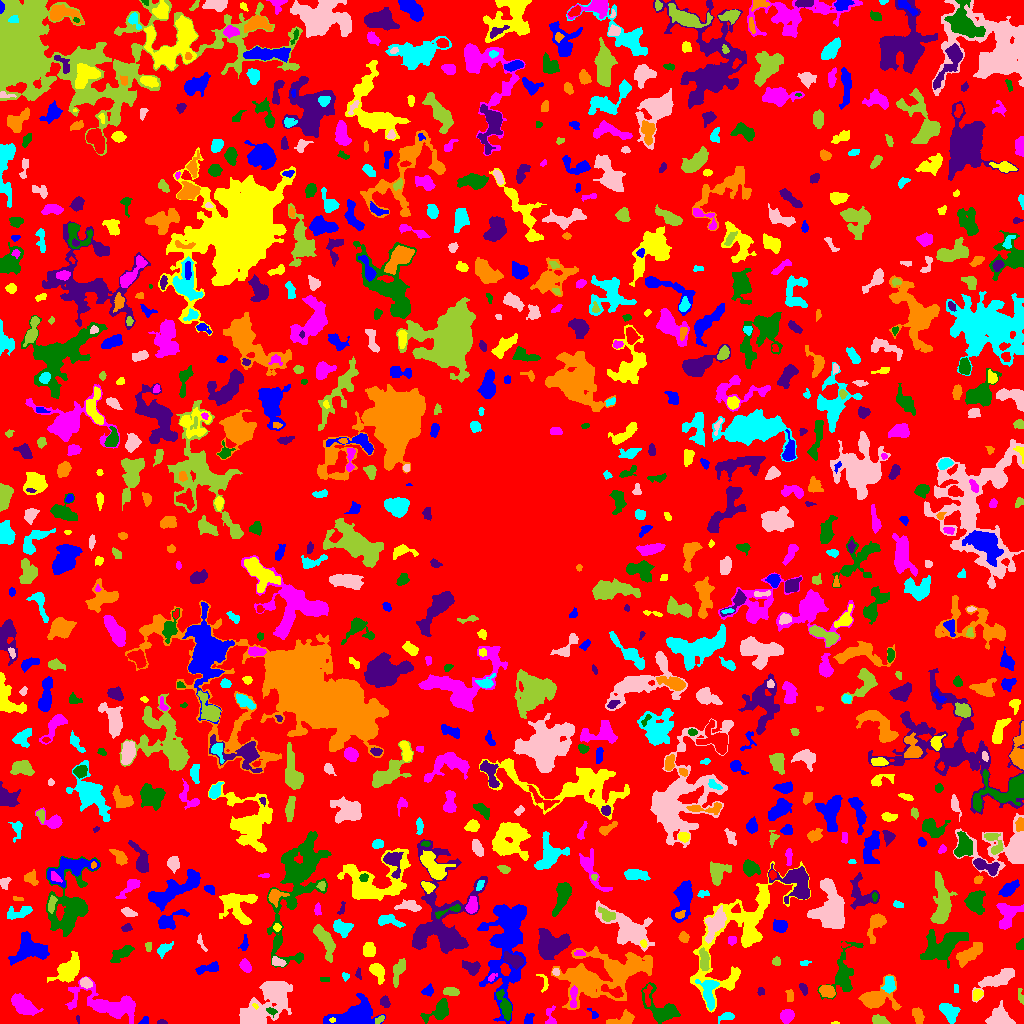

Source data for this figure (header and first rows):
ID, X, Y, A, B, theta, total_flux, mu_max, mu_median, mu_mean, R_fwhm, R_e, R10, R90, x_start, x_end, y_start, y_end, area, greylevel
0, 526.6, 534.5, 311, 292.5, 0.7641, 1380381, 10.0, 2.0, 2.088, 124.7, 227.6, 87.43, 356.3, 0, 1023, 0, 1023, 661162, 2.088
1, 529, 4.371, 3.005, 2.079, 1.266, 140.0, 3.0, 2.0, 1.505, 3.949, 3.09, 1.128, 4.652, 524, 534, 0, 10, 93, 5.505
2, 835.2, 0.5, 2.101, 0.6063, 0.0, 34.0, 3.0, 1.0, 1.545, 1.784, 1.382, 0.5642, 2.257, 831, 839, 0, 2, 22, 5.545
3, 786.7, 7.476, 3.037, 2.755, 0.6302, 510.0, 8.0, 3.0, 2.948, 4.583, 3.656, 1.382, 5.917, 780, 794, 0, 14, 173, 6.948
4, 439.8, 12.39, 6.233, 3.796, 0.6442, 881.0, 8.0, 2.0, 2.745, 5.781, 4.918, 1.954, 8.058, 420, 448, 0, 25, 321, 6.745
5, 161.3, 1.187, 2.386, 1.097, -0.0159, 150.0, 8.0, 3.0, 3.409, 2.523, 1.954, 0.5642, 3.141, 157, 167, 0, 4, 44, 13.41
6, 624, 4.101, 6.277, 2.822, 0.2407, 956.0, 12.0, 3.0, 4.426, 4.549, 4.029, 1.596, 7.024, 606, 634, 0, 14, 216, 7.426
7, 727.0, 7.0, 3.713, 1.915, 0.2179, 213.0, 6.0, 1.0, 1.836, 3.29, 2.932, 1.128, 4.983, 718, 734, 0, 11, 116, 5.836
8, 999.6, 5.479, 5.902, 4.881, -0.1762, 1571, 9.0, 4.0, 4.489, 6.979, 5.89, 2.394, 9.219, 985, 1015, 0, 23, 350, 7.489
9, 379.5, 3.947, 2.516, 1.462, 0.5673, 131.0, 4.0, 2.0, 2.079, 3.568, 2.394, 0.9772, 3.868, 375, 384, 0, 8, 63, 7.079
10, 480.7, 2.485, 4.765, 1.882, 0.2529, 204.0, 4.0, 2.0, 1.805, 4.853, 3.613, 1.262, 5.352, 469, 489, 0, 8, 113, 6.805
11, 144.4, 2.061, 2.197, 1.629, 0.6862, 132.0, 5.0, 2.0, 2.164, 2.764, 2.185, 0.7979, 3.568, 138, 148, 0, 7, 61, 8.164
12, 332.4, 3.5, 1.705, 0.9574, 0.0, 54.0, 3.0, 2.0, 1.742, 2.394, 1.596, 0.5642, 2.523, 329, 335, 1, 6, 31, 13.74
13, 551.1, 5.532, 5.769, 2.25, -1.36, 109.0, 3.0, 1.0, 0.8651, 2.585, 2.877, 0.9772, 4.72, 545, 556, 0, 18, 126, 5.865
14, 660.6, 14.74, 11.56, 6.086, -0.7736, 1730, 7.0, 3.0, 3.258, 8.387, 7.464, 2.985, 11.49, 641, 680, 0, 41, 531, 6.258
15, 77.95, 4.581, 1.991, 0.9399, -1.45, 43.0, 3.0, 1.0, 1.536, 2.034, 1.596, 0.5642, 2.585, 76, 79, 0, 8, 28, 5.536
16, 918.1, 7.281, 4.205, 2.411, -1.202, 196.0, 3.0, 1.0, 1.265, 3.868, 3.742, 1.382, 6.18, 912, 924, 0, 16, 155, 5.265
17, 949.5, 11.16, 4.891, 3.052, -0.9215, 879.0, 8.0, 3.0, 3.22, 6.155, 4.754, 1.954, 7.442, 939, 960, 0, 20, 273, 7.22
18, 258.8, 12.49, 15.45, 7.344, 0.5758, 3505, 12.0, 3.0, 3.741, 7.464, 8.849, 3.141, 15.03, 239, 292, 0, 42, 937, 6.741
19, 879.6, 2.481, 4.076, 1.824, -0.2187, 416.0, 7.0, 3.0, 3.152, 4.184, 3.338, 1.262, 5.202, 872, 890, 0, 9, 132, 8.152
20, 850.5, 4.537, 3.096, 1.81, -1.558, 175.0, 3.0, 2.0, 1.768, 4.222, 3.038, 1.262, 4.687, 847, 854, 0, 13, 99, 5.768
21, 593.4, 9.542, 3.374, 1.662, -0.8976, 83.0, 3.0, 1.0, 1.383, 2.821, 2.326, 0.7979, 3.7, 587, 598, 5, 15, 60, 5.383
22, 255.4, 17.38, 1.723, 0.9981, -0.6318, 58.0, 6.0, 2.0, 1.933, 1.262, 1.493, 0.0, 2.706, 252, 258, 14, 20, 30, 11.93
23, 108.4, 18.3, 18.65, 6.239, -0.2507, 3147, 8.0, 3.0, 3.064, 10.75, 9.805, 3.7, 15.67, 65, 135, 0, 47, 1027, 7.064
24, 271.4, 12.46, 2.746, 1.655, -0.4574, 164.0, 5.0, 2.0, 2.485, 3.141, 2.585, 0.9772, 3.949, 266, 277, 6, 16, 66, 8.485
25, 384.7, 21.4, 2.531, 1.933, -1.152, 261.0, 6.0, 2.0, 2.636, 3.949, 2.821, 1.128, 4.442, 380, 390, 16, 28, 99, 7.636
26, 876.2, 25.14, 9.153, 5.962, 0.1851, 2019, 11.0, 3.0, 3.638, 6.482, 6.507, 2.523, 11.33, 858, 901, 13, 49, 555, 6.638
27, 708.4, 31, 7.661, 3.833, -1.457, 1267, 10.0, 3.0, 3.716, 5.997, 5.67, 2.111, 9.062, 695, 719, 13, 44, 341, 8.716
28, 273.6, 32.83, 5.728, 4.095, -0.5326, 1442, 11.0, 4.0, 4.062, 5.754, 5.528, 2.111, 8.938, 263, 286, 17, 40, 355, 10.06
29, 1021, 25.76, 3.512, 1.127, -1.323, 58.0, 3.0, 1.0, 0.7945, 2.257, 1.954, 0.5642, 3.241, 1018, 1023, 19, 35, 73, 5.795
30, 679.4, 27.95, 2.071, 1.642, 1.009, 106.0, 5.0, 2.0, 2.12, 2.257, 2.185, 0.7979, 3.478, 675, 683, 24, 31, 50, 6.12
31, 353.3, 8.516, 12.24, 5.331, 0.2986, 4381, 15.0, 5.0, 5.463, 8.253, 8.538, 3.241, 13.59, 323, 385, 0, 30, 802, 8.463
32, 977.1, 29.05, 2.778, 2.042, 0.8781, 233.0, 6.0, 2.0, 2.33, 3.827, 2.985, 0.9772, 4.687, 973, 983, 23, 34, 100, 7.33
33, 22.95, 18.44, 7.016, 3.41, -0.621, 1789, 10.0, 4.0, 4.564, 7.858, 6.155, 2.459, 9.491, 11, 43, 8, 30, 392, 7.564
34, 505, 17.09, 7.549, 2.474, -1.234, 886.0, 8.0, 3.0, 3.421, 5.499, 4.951, 1.954, 8.038, 496, 511, 3, 34, 259, 8.421
35, 761, 32.45, 1.863, 1.563, -1.196, 103.0, 6.0, 1.0, 1.873, 1.871, 2.034, 0.5642, 3.613, 757, 764, 28, 36, 55, 5.873
36, 789.7, 27.96, 3.423, 1.906, -1.486, 202.0, 4.0, 2.0, 2.322, 5.109, 3.241, 1.382, 4.82, 785, 793, 22, 34, 87, 5.322
37, 955.8, 35.44, 2.264, 1.22, -1.533, 55.0, 2.0, 1.0, 1.25, 3.523, 2.034, 0.7979, 3.241, 954, 958, 31, 39, 44, 5.25
38, 998.3, 44.58, 9.393, 3.135, 0.4492, 1241, 7.0, 3.0, 2.746, 6.979, 6.024, 2.459, 9.541, 972, 1014, 21, 55, 452, 6.746
39, 450.9, 31.82, 3.799, 1.674, -0.07074, 291.0, 5.0, 2.0, 2.273, 4.222, 3.29, 1.262, 5.015, 443, 459, 28, 36, 128, 7.273
40, 613.3, 32.01, 6.28, 2.223, -0.3409, 546.0, 8.0, 3.0, 3.12, 4.442, 4.068, 1.382, 6.482, 601, 623, 26, 39, 175, 12.12
41, 428.4, 32.48, 2.769, 2.345, 0.6593, 131.0, 3.0, 1.0, 1.26, 3.338, 2.932, 1.128, 4.754, 421, 433, 27, 40, 104, 5.26
42, 543.8, 40.59, 5.495, 2.131, -1.307, 93.0, 3.0, 1.0, 1.033, 2.034, 2.985, 0.9772, 4.549, 536, 548, 31, 49, 90, 5.033
43, 573.3, 26.09, 6.313, 1.604, 1.51, 323.0, 5.0, 2.0, 2.324, 4.222, 3.656, 1.382, 5.642, 570, 577, 16, 38, 139, 9.324
44, 843.4, 47.99, 13.59, 5.767, 1.32, 1766, 9.0, 2.0, 2.929, 5.528, 6.933, 2.523, 12.15, 817, 863, 24, 82, 603, 5.929
45, 803.4, 34.93, 2.902, 1.603, -1.191, 282.0, 8.0, 3.0, 3.439, 3.192, 2.646, 0.9772, 4.37, 799, 807, 28, 40, 82, 6.439
46, 827, 32.48, 3.757, 2.547, -0.3253, 587.0, 8.0, 3.0, 3.374, 5.078, 3.909, 1.596, 6.18, 819, 835, 26, 38, 174, 8.374
47, 889.1, 38.34, 4.166, 2.648, 1.528, 686.0, 9.0, 4.0, 4.012, 4.442, 4.146, 1.596, 6.482, 881, 895, 30, 47, 171, 9.012
48, 85.63, 41.05, 2.737, 2.195, -0.618, 244.0, 5.0, 2.0, 2.122, 3.568, 2.985, 1.128, 5.015, 80, 92, 35, 46, 115, 8.122
49, 397.6, 51.6, 7.431, 2.437, 1.295, 627.0, 7.0, 3.0, 2.762, 4.297, 4.853, 1.784, 7.442, 393, 405, 36, 65, 227, 5.762
50, 647.8, 28.39, 6.249, 1.78, 1.524, 158.0, 4.0, 1.0, 1.317, 3.568, 3.241, 1.128, 5.352, 643, 652, 17, 39, 120, 8.317
51, 507, 83.29, 24.91, 9.011, 1.474, 9383, 16.0, 3.0, 4.34, 10.45, 12.85, 4.687, 22.43, 477, 526, 0, 119, 2162, 7.34
52, 68.73, 53.61, 6.285, 3.868, 0.7865, 1983, 14.0, 3.0, 4.022, 5.726, 5.557, 2.111, 9.772, 47, 79, 41, 72, 493, 8.022
53, 491.2, 45.69, 2.655, 1.291, 0.5597, 64.0, 3.0, 1.0, 1.143, 2.523, 2.111, 0.7979, 3.29, 488, 497, 42, 50, 56, 8.143
54, 323.5, 44.0, 2.291, 0.8165, 0.0, 24.0, 1.0, 0.0, 0.4898, 2.764, 1.871, 0.7979, 2.585, 320, 329, 42, 46, 49, 5.49
55, 358.5, 49.44, 2.765, 1.317, -1.458, 68.0, 3.0, 1.0, 1.236, 2.257, 2.111, 0.7979, 3.568, 355, 361, 44, 56, 55, 5.236
56, 588.6, 42.25, 3.93, 2.739, 1.202, 787.0, 9.0, 3.0, 3.995, 5.232, 4.068, 1.596, 6.482, 582, 596, 32, 50, 197, 10.99
57, 345.1, 47.13, 1.815, 1.608, -1.389, 52.0, 2.0, 1.0, 0.9811, 3.568, 2.034, 0.7979, 3.29, 342, 349, 42, 51, 53, 4.981
58, 555.9, 51.51, 1.836, 1.719, -1.228, 110.0, 4.0, 2.0, 2.115, 3.478, 2.257, 0.7979, 3.478, 552, 559, 48, 55, 52, 8.115
59, 704.2, 63.96, 5.276, 2.159, -1.51, 453.0, 6.0, 2.0, 2.384, 5.382, 4.297, 1.493, 6.555, 699, 709, 53, 76, 190, 8.384
... 882 more rows
